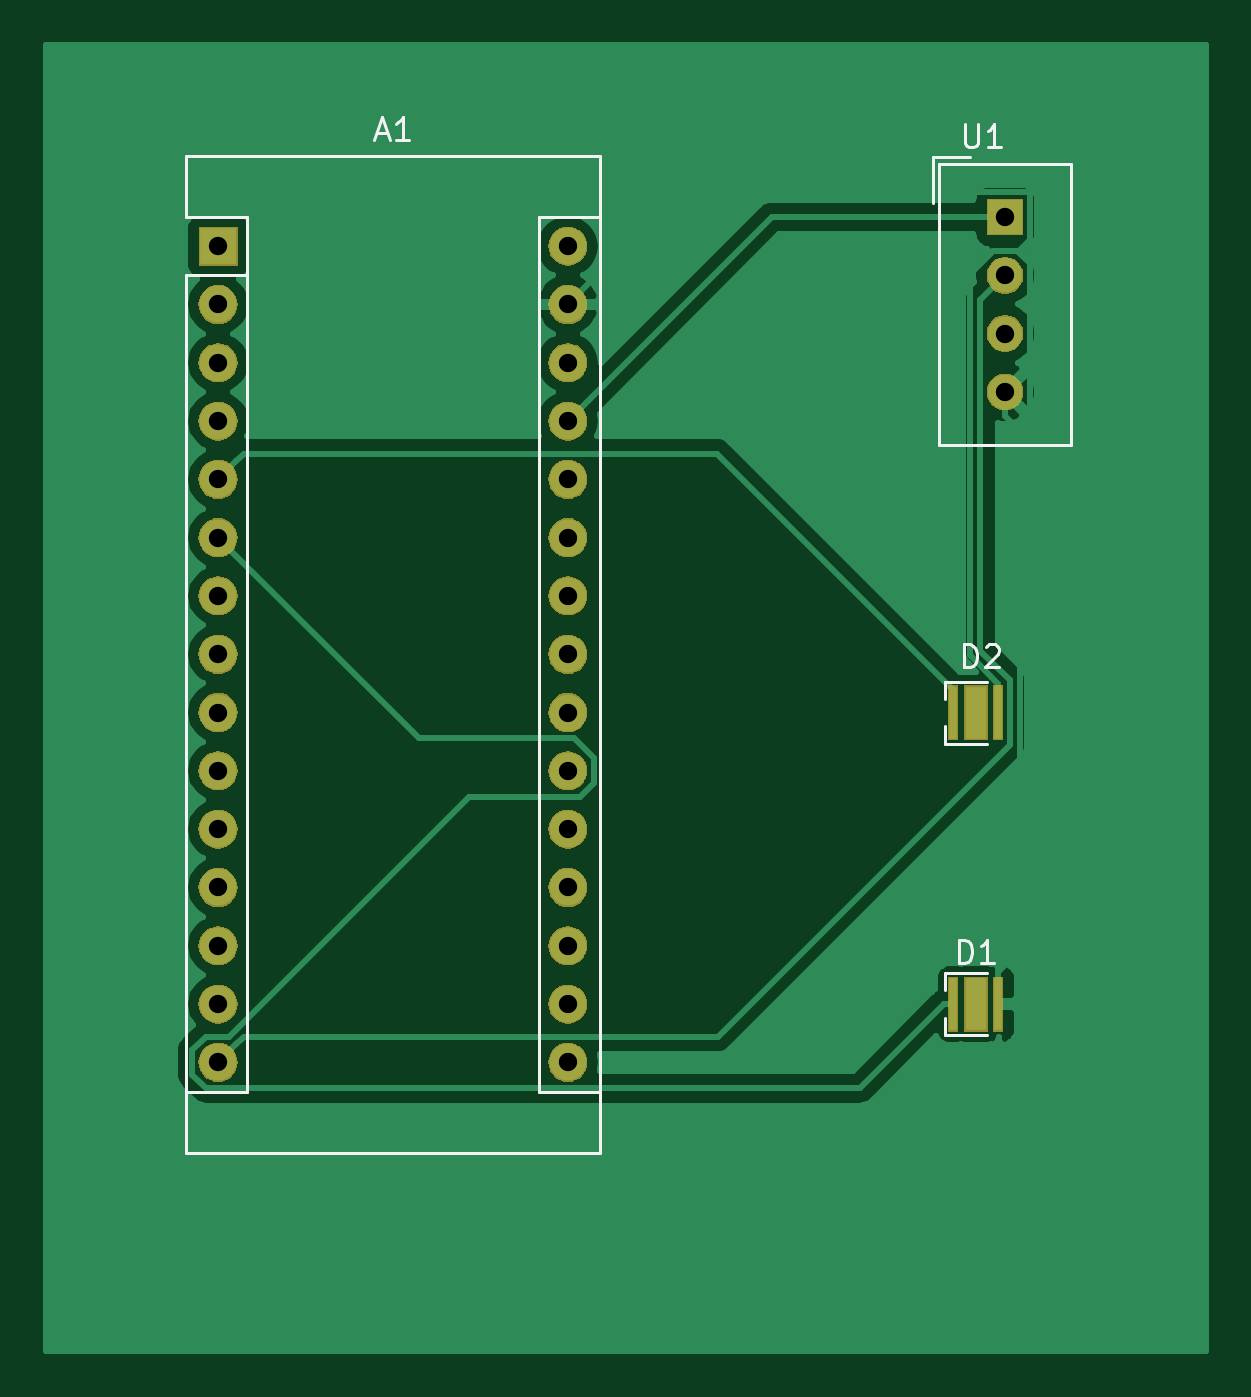
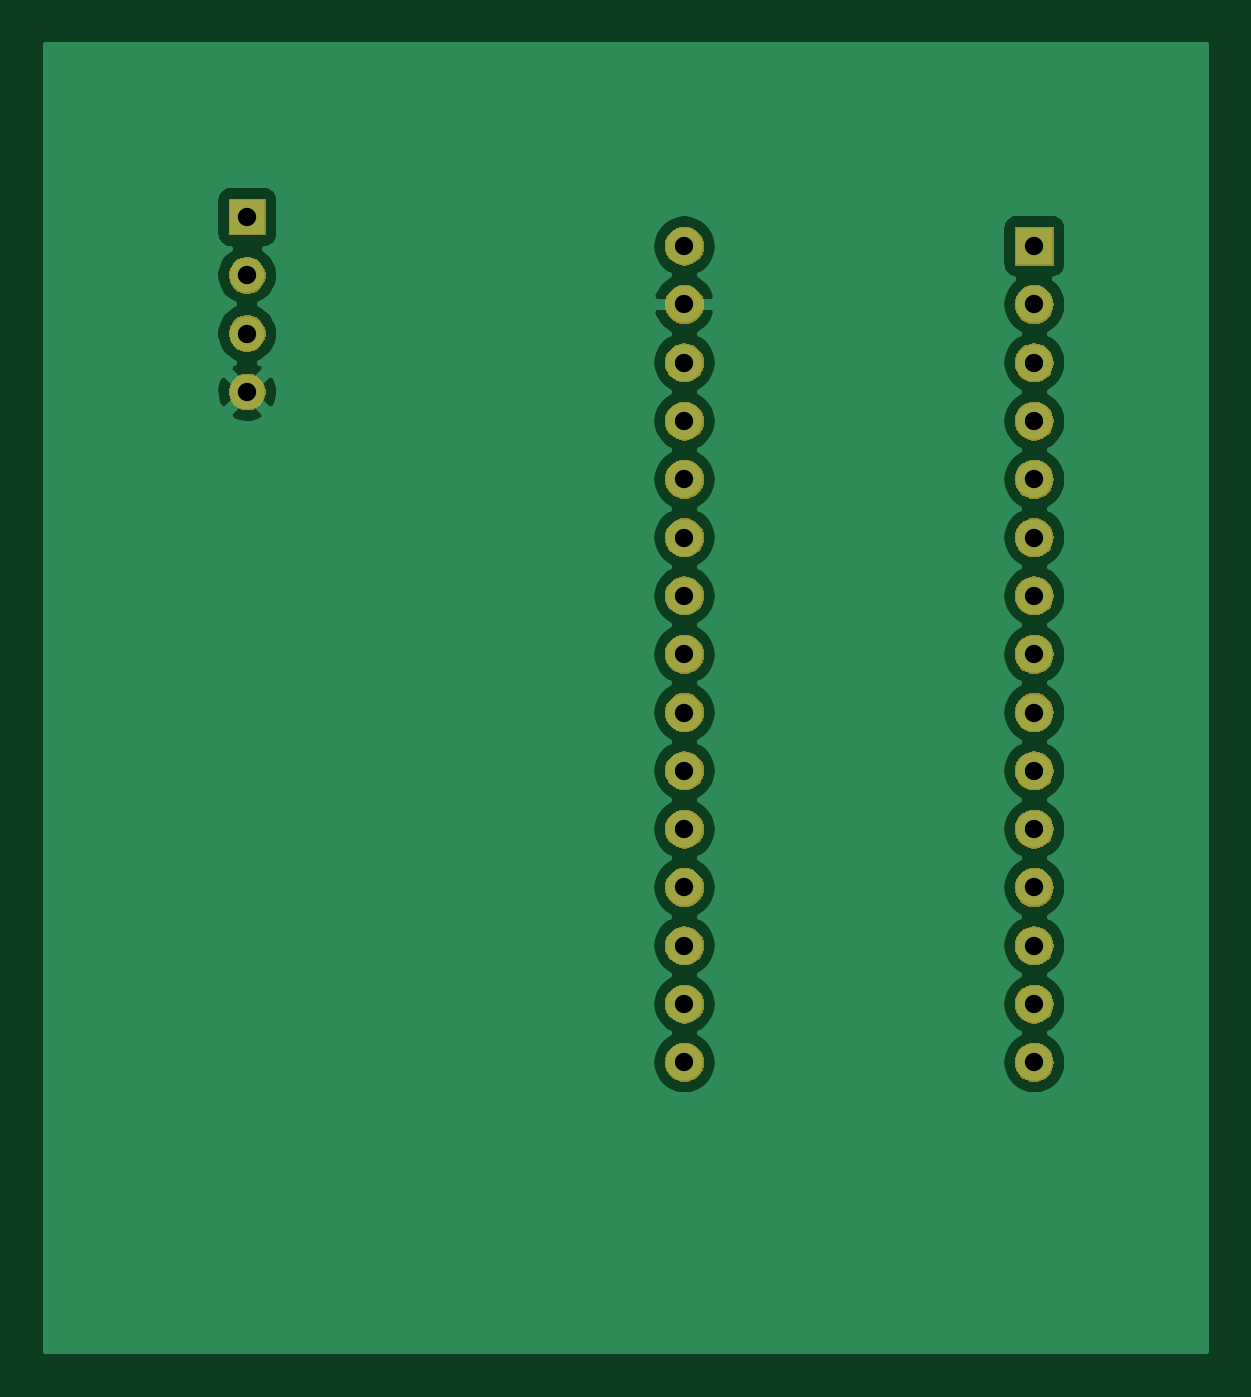
Circuit board: 10 layer files. Board 50.5 x 56.9 mm.
- bottom_copper: Reciever-B_Cu.gbl (44703 bytes)
- bottom_mask: Reciever-B_Mask.gbs (35109 bytes)
- paste: Reciever-B_Paste.gbp (490 bytes)
- bottom_silk: Reciever-B_SilkS.gbo (491 bytes)
- outline: Reciever-Edge_Cuts.gm1 (457 bytes)
- top_copper: Reciever-F_Cu.gtl (33994 bytes)
- top_mask: Reciever-F_Mask.gts (36063 bytes)
- paste: Reciever-F_Paste.gtp (758 bytes)
- top_silk: Reciever-F_SilkS.gto (3587 bytes)
- drill: Reciever.drl (742 bytes)

=== bottom_copper: Reciever-B_Cu.gbl (44703 bytes, source omitted) ===
=== bottom_mask: Reciever-B_Mask.gbs (35109 bytes, source omitted) ===
=== paste: Reciever-B_Paste.gbp ===
G04 #@! TF.GenerationSoftware,KiCad,Pcbnew,(5.1.0)-1*
G04 #@! TF.CreationDate,2019-10-27T15:01:23-04:00*
G04 #@! TF.ProjectId,Reciever,52656369-6576-4657-922e-6b696361645f,rev?*
G04 #@! TF.SameCoordinates,Original*
G04 #@! TF.FileFunction,Paste,Bot*
G04 #@! TF.FilePolarity,Positive*
%FSLAX46Y46*%
G04 Gerber Fmt 4.6, Leading zero omitted, Abs format (unit mm)*
G04 Created by KiCad (PCBNEW (5.1.0)-1) date 2019-10-27 15:01:23*
%MOMM*%
%LPD*%
G04 APERTURE LIST*
G04 APERTURE END LIST*
M02*

=== bottom_silk: Reciever-B_SilkS.gbo ===
G04 #@! TF.GenerationSoftware,KiCad,Pcbnew,(5.1.0)-1*
G04 #@! TF.CreationDate,2019-10-27T15:01:23-04:00*
G04 #@! TF.ProjectId,Reciever,52656369-6576-4657-922e-6b696361645f,rev?*
G04 #@! TF.SameCoordinates,Original*
G04 #@! TF.FileFunction,Legend,Bot*
G04 #@! TF.FilePolarity,Positive*
%FSLAX46Y46*%
G04 Gerber Fmt 4.6, Leading zero omitted, Abs format (unit mm)*
G04 Created by KiCad (PCBNEW (5.1.0)-1) date 2019-10-27 15:01:23*
%MOMM*%
%LPD*%
G04 APERTURE LIST*
G04 APERTURE END LIST*
M02*

=== outline: Reciever-Edge_Cuts.gm1 ===
G04 #@! TF.GenerationSoftware,KiCad,Pcbnew,(5.1.0)-1*
G04 #@! TF.CreationDate,2019-10-27T15:01:23-04:00*
G04 #@! TF.ProjectId,Reciever,52656369-6576-4657-922e-6b696361645f,rev?*
G04 #@! TF.SameCoordinates,Original*
G04 #@! TF.FileFunction,Profile,NP*
%FSLAX46Y46*%
G04 Gerber Fmt 4.6, Leading zero omitted, Abs format (unit mm)*
G04 Created by KiCad (PCBNEW (5.1.0)-1) date 2019-10-27 15:01:23*
%MOMM*%
%LPD*%
G04 APERTURE LIST*
G04 APERTURE END LIST*
M02*

=== top_copper: Reciever-F_Cu.gtl (33994 bytes, source omitted) ===
=== top_mask: Reciever-F_Mask.gts (36063 bytes, source omitted) ===
=== paste: Reciever-F_Paste.gtp ===
G04 #@! TF.GenerationSoftware,KiCad,Pcbnew,(5.1.0)-1*
G04 #@! TF.CreationDate,2019-10-27T15:01:23-04:00*
G04 #@! TF.ProjectId,Reciever,52656369-6576-4657-922e-6b696361645f,rev?*
G04 #@! TF.SameCoordinates,Original*
G04 #@! TF.FileFunction,Paste,Top*
G04 #@! TF.FilePolarity,Positive*
%FSLAX46Y46*%
G04 Gerber Fmt 4.6, Leading zero omitted, Abs format (unit mm)*
G04 Created by KiCad (PCBNEW (5.1.0)-1) date 2019-10-27 15:01:23*
%MOMM*%
%LPD*%
G04 APERTURE LIST*
%ADD10R,0.850000X0.850000*%
%ADD11R,0.330000X2.290000*%
G04 APERTURE END LIST*
D10*
X64770000Y-76750000D03*
X64770000Y-75650000D03*
D11*
X63790000Y-76200000D03*
X65750000Y-76200000D03*
D10*
X64770000Y-89450000D03*
X64770000Y-88350000D03*
D11*
X63790000Y-88900000D03*
X65750000Y-88900000D03*
M02*

=== top_silk: Reciever-F_SilkS.gto ===
G04 #@! TF.GenerationSoftware,KiCad,Pcbnew,(5.1.0)-1*
G04 #@! TF.CreationDate,2019-10-27T15:01:23-04:00*
G04 #@! TF.ProjectId,Reciever,52656369-6576-4657-922e-6b696361645f,rev?*
G04 #@! TF.SameCoordinates,Original*
G04 #@! TF.FileFunction,Legend,Top*
G04 #@! TF.FilePolarity,Positive*
%FSLAX46Y46*%
G04 Gerber Fmt 4.6, Leading zero omitted, Abs format (unit mm)*
G04 Created by KiCad (PCBNEW (5.1.0)-1) date 2019-10-27 15:01:23*
%MOMM*%
%LPD*%
G04 APERTURE LIST*
%ADD10C,0.120000*%
%ADD11C,0.150000*%
G04 APERTURE END LIST*
D10*
X62880000Y-52010000D02*
X64490000Y-52010000D01*
X62880000Y-52010000D02*
X62880000Y-54010000D01*
X63160000Y-64550000D02*
X63160000Y-52300000D01*
X68920000Y-64550000D02*
X63160000Y-64550000D01*
X68920000Y-52290000D02*
X68920000Y-64550000D01*
X63170000Y-52290000D02*
X68910000Y-52290000D01*
X65270000Y-74850000D02*
X63420000Y-74850000D01*
X63420000Y-74850000D02*
X63420000Y-75600000D01*
X65270000Y-77550000D02*
X63420000Y-77550000D01*
X63420000Y-77550000D02*
X63420000Y-76800000D01*
X65270000Y-87550000D02*
X63420000Y-87550000D01*
X63420000Y-87550000D02*
X63420000Y-88300000D01*
X65270000Y-90250000D02*
X63420000Y-90250000D01*
X63420000Y-90250000D02*
X63420000Y-89500000D01*
X48390000Y-51940000D02*
X30350000Y-51940000D01*
X48390000Y-95380000D02*
X48390000Y-51940000D01*
X30350000Y-95380000D02*
X48390000Y-95380000D01*
X33020000Y-92710000D02*
X30350000Y-92710000D01*
X33020000Y-57150000D02*
X33020000Y-92710000D01*
X33020000Y-57150000D02*
X30350000Y-57150000D01*
X45720000Y-92710000D02*
X48390000Y-92710000D01*
X45720000Y-54610000D02*
X45720000Y-92710000D01*
X45720000Y-54610000D02*
X48390000Y-54610000D01*
X30350000Y-51940000D02*
X30350000Y-54610000D01*
X30350000Y-57150000D02*
X30350000Y-95380000D01*
X33020000Y-54610000D02*
X30350000Y-54610000D01*
X33020000Y-57150000D02*
X33020000Y-54610000D01*
D11*
X64278095Y-50562380D02*
X64278095Y-51371904D01*
X64325714Y-51467142D01*
X64373333Y-51514761D01*
X64468571Y-51562380D01*
X64659047Y-51562380D01*
X64754285Y-51514761D01*
X64801904Y-51467142D01*
X64849523Y-51371904D01*
X64849523Y-50562380D01*
X65849523Y-51562380D02*
X65278095Y-51562380D01*
X65563809Y-51562380D02*
X65563809Y-50562380D01*
X65468571Y-50705238D01*
X65373333Y-50800476D01*
X65278095Y-50848095D01*
X64261904Y-74232380D02*
X64261904Y-73232380D01*
X64500000Y-73232380D01*
X64642857Y-73280000D01*
X64738095Y-73375238D01*
X64785714Y-73470476D01*
X64833333Y-73660952D01*
X64833333Y-73803809D01*
X64785714Y-73994285D01*
X64738095Y-74089523D01*
X64642857Y-74184761D01*
X64500000Y-74232380D01*
X64261904Y-74232380D01*
X65214285Y-73327619D02*
X65261904Y-73280000D01*
X65357142Y-73232380D01*
X65595238Y-73232380D01*
X65690476Y-73280000D01*
X65738095Y-73327619D01*
X65785714Y-73422857D01*
X65785714Y-73518095D01*
X65738095Y-73660952D01*
X65166666Y-74232380D01*
X65785714Y-74232380D01*
X64031904Y-87102380D02*
X64031904Y-86102380D01*
X64270000Y-86102380D01*
X64412857Y-86150000D01*
X64508095Y-86245238D01*
X64555714Y-86340476D01*
X64603333Y-86530952D01*
X64603333Y-86673809D01*
X64555714Y-86864285D01*
X64508095Y-86959523D01*
X64412857Y-87054761D01*
X64270000Y-87102380D01*
X64031904Y-87102380D01*
X65555714Y-87102380D02*
X64984285Y-87102380D01*
X65270000Y-87102380D02*
X65270000Y-86102380D01*
X65174761Y-86245238D01*
X65079523Y-86340476D01*
X64984285Y-86388095D01*
X38655714Y-50966666D02*
X39131904Y-50966666D01*
X38560476Y-51252380D02*
X38893809Y-50252380D01*
X39227142Y-51252380D01*
X40084285Y-51252380D02*
X39512857Y-51252380D01*
X39798571Y-51252380D02*
X39798571Y-50252380D01*
X39703333Y-50395238D01*
X39608095Y-50490476D01*
X39512857Y-50538095D01*
M02*

=== drill: Reciever.drl ===
M48
; DRILL file {KiCad (5.1.0)-1} date 10/27/2019 2:56:25 PM
; FORMAT={3:3/ absolute / metric / suppress leading zeros}
; #@! TF.CreationDate,2019-10-27T14:56:25-04:00
; #@! TF.GenerationSoftware,Kicad,Pcbnew,(5.1.0)-1
FMAT,2
METRIC,TZ
T1C0.800
%
G90
G05
T1
X66040Y-54610
X66040Y-57150
X66040Y-59690
X66040Y-62230
X31750Y-55880
X31750Y-58420
X31750Y-60960
X31750Y-63500
X31750Y-66040
X31750Y-68580
X31750Y-71120
X31750Y-73660
X31750Y-76200
X31750Y-78740
X31750Y-81280
X31750Y-83820
X31750Y-86360
X31750Y-88900
X31750Y-91440
X46990Y-55880
X46990Y-58420
X46990Y-60960
X46990Y-63500
X46990Y-66040
X46990Y-68580
X46990Y-71120
X46990Y-73660
X46990Y-76200
X46990Y-78740
X46990Y-81280
X46990Y-83820
X46990Y-86360
X46990Y-88900
X46990Y-91440
T0
M30

